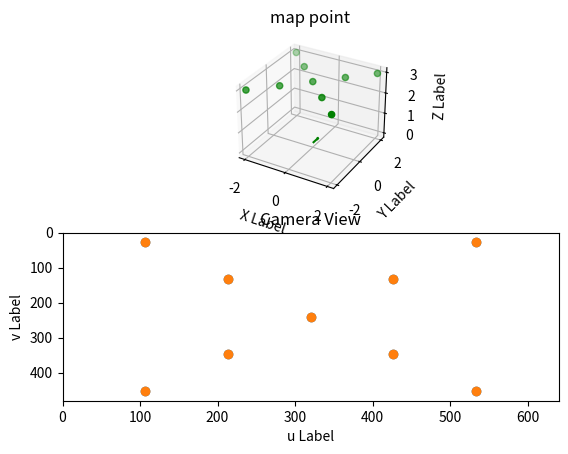

The matplotlib source for this figure:
#!/usr/bin/env python
# coding:utf-8
import sys
from mpl_toolkits.mplot3d import Axes3D
import matplotlib.pyplot as plt
import numpy as np
from math import *
#from sys.float_info import epsilon
epsilon = sys.float_info.epsilon


class MapPoint:
    def __init__(self): 
        self.data  = np.array([ 
          [0,0,3],
          [-2,-2,3],
          [-2,2,3],
          [2,-2,3],
          [2,2,3],
          [-1,-1,3],
          [-1,1,3],
          [1,-1,3],
          [1,1,3],],
          dtype=np.float32)
        

class Camera:
    def __init__(self): 
        self.twc   = np.matrix([          # The location of Camera (Camera to world)
          [0],
          [0],
          [0]],dtype=np.float32)
        self.Rwc  = np.matrix([           # The pose of Camera (Camera to world)
          [1,0,0],
          [0,1,0],
          [0,0,1]],dtype=np.float32)
        self.cameraMatrix = np.matrix([   # The camera Matrix (used by projection)
          [320,0,320],
          [0,320,240],
          [0,0,1]],dtype=np.float32)
        self.roll = 0.0
        self.pitch = 0.0
        self.yaw = 0.0
        
    def computeProjection(self, mapPoint, Rwc, twc): 
        """ CameraMatirx * (Rwc.T * (X - twc)) """
        feature = np.array(self.cameraMatrix * (Rwc.T * np.matrix(mapPoint - twc.T).T))
        feature = feature / feature[2,:]                 
        return feature

    def computeRotationMatrix(self, x, y, z): 
        return np.matrix([
          [cos(y)*cos(z) - sin(x)*sin(y)*sin(z), -cos(x)*sin(z), sin(y)*cos(z) + sin(x)*cos(y)*sin(z)],
          [cos(y)*sin(z) + sin(x)*sin(y)*cos(z), cos(x)*cos(z),  sin(y)*sin(z) - sin(x)*cos(y)*cos(z)],
          [-cos(x)*sin(y),                        sin(x),        cos(x)*cos(y)]],dtype=np.float32)



class Drawer:
    def __init__(self, camera, mapPoint): 
        fig = plt.figure()
        self.ax1 = fig.add_subplot(211, projection='3d')
        self.ax1.set_xlabel('X Label')
        self.ax1.set_ylabel('Y Label')
        self.ax1.set_zlabel('Z Label')
        self.ax1.set_title('map point')
        self.ax2 = fig.add_subplot(212)
        self.ax2.axis([0, 640, 0, 480])
        self.ax2.set_xlabel('u Label')
        self.ax2.set_ylabel('v Label')
        self.ax2.invert_yaxis()
        self.ax2.set_title('Camera View')
        self.camera = camera
        self.mapPoint = mapPoint
        self.v = np.array([[0],[1],[0]])
        vc = np.dot(self.camera.Rwc, self.v)
        self.cameraPoseSHOW = self.ax1.quiver(0, 0, 0, vc[0][0], vc[1][0], vc[2][0], color='g' ,length=0.5, normalize=True)
        self.ax1.scatter(mapPoint.data[:,0], mapPoint.data[:,1], mapPoint.data[:,2], c='g', marker='o', s=20)
        feature = self.camera.computeProjection(self.mapPoint.data, self.camera.Rwc, self.camera.twc)
        self.featureNewSHOW = self.ax2.scatter(feature[0,:], feature[1,:])
        self.featureOldSHOW = self.ax2.scatter(feature[0,:], feature[1,:])
        fig.canvas.mpl_connect('key_press_event', self.press)
        plt.show()

    def press(self, event):
        sys.stdout.flush()
        featureOld = self.camera.computeProjection(self.mapPoint.data, self.camera.Rwc, self.camera.twc)
        self.cameraPoseSHOW.remove()
        self.featureNewSHOW.remove()
        self.featureOldSHOW.remove()
        if event.key == 'left':
            self.camera.yaw = self.camera.yaw + 0.05
            self.camera.Rwc = self.camera.computeRotationMatrix(self.camera.roll, self.camera.pitch, self.camera.yaw)
        if event.key == 'right':
            self.camera.yaw = self.camera.yaw - 0.05
            self.camera.Rwc = self.camera.computeRotationMatrix(self.camera.roll, self.camera.pitch, self.camera.yaw)
        if event.key == 'up':
            tcw = -self.camera.Rwc.T * self.camera.twc
            tcw = tcw + np.matrix([[0],[-0.2],[0]])
            self.camera.twc = -self.camera.Rwc * tcw
            self.camera.twc = self.camera.twc + np.matrix([[0],[0.02],[0]])
        if event.key == 'down':
            tcw = -self.camera.Rwc.T * self.camera.twc
            tcw = tcw + np.matrix([[0],[0.2],[0]])
            self.camera.twc = -self.camera.Rwc * tcw
        vc = np.dot(self.camera.Rwc, self.v)
        self.cameraPoseSHOW = self.ax1.quiver(self.camera.twc[0, 0], self.camera.twc[1, 0], self.camera.twc[2, 0], vc[0][0], vc[1][0], vc[2][0], color='g' ,length=0.5, normalize=True)
        feature = self.camera.computeProjection(self.mapPoint.data, self.camera.Rwc, self.camera.twc)
        self.featureNewSHOW = self.ax2.scatter(feature[0,:], feature[1,:], c='r')
        self.featureOldSHOW = self.ax2.scatter(featureOld[0,:], featureOld[1,:], c='b')
        plt.draw()
        


mapPoint = MapPoint()
camera = Camera()
Drawer(camera, mapPoint)

